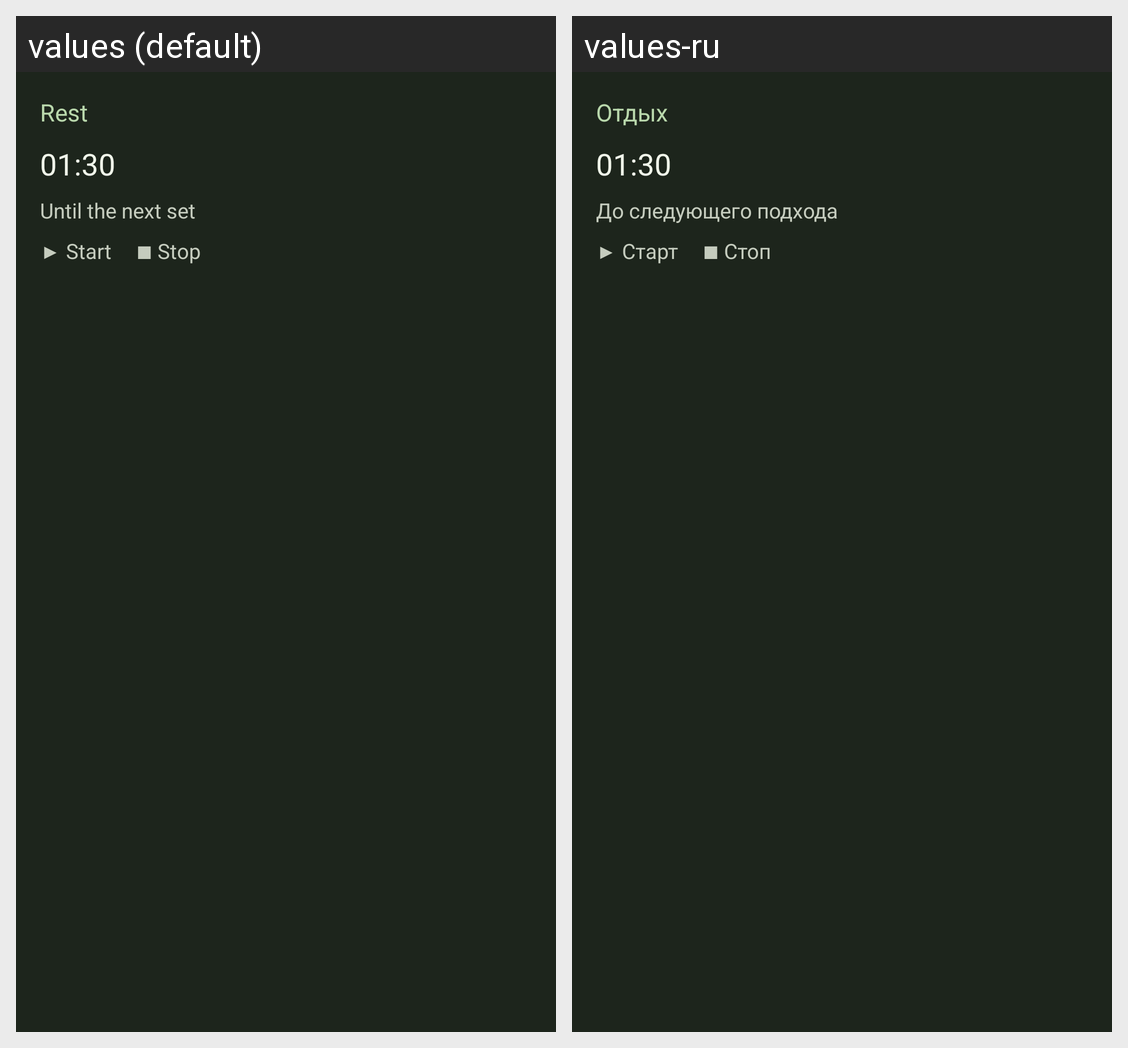

This grid shows one Android layout under two languages. Give, for every string resource on the screen, its name, the default text and each shown locale's text.
Android screen res/layout/widget_preview_rest_timer.xml rendered under 2 locales, left to right: values (default), values-ru. Device: Nexus 5 (rendered at 1080×1920; each locale shown at half size, 540×960, under a caption strip naming it); theme Theme.Berill.
Strings drawn on this screen, with the default value and each locale's value (text and hints the layout hard-codes, and strings that could not be matched under every locale, appear in the picture but are not listed):

widget_preview_rest_timer_line_1
  values: Rest
  values-ru: Отдых

widget_preview_rest_timer_line_2
  values: Until the next set
  values-ru: До следующего подхода

widget_preview_rest_timer_line_3
  values: ▶ Start     ■ Stop
  values-ru: ▶ Старт     ■ Стоп
